Photos from the image-classification dataset "RenalVision" in the GitHub repository anaswaraku/RenalVision. Its 4 classes are: cyst, normal, stone, tumor.

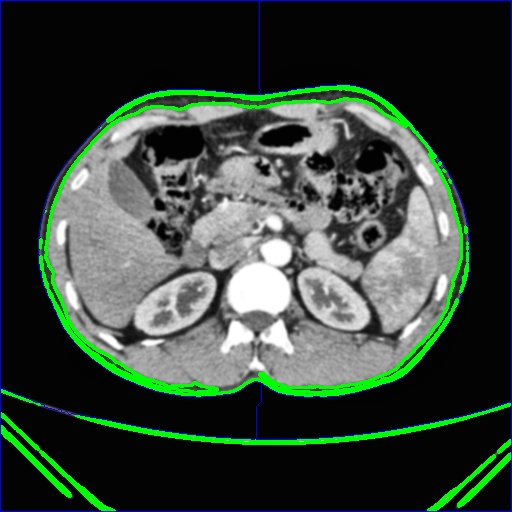
Label: normal

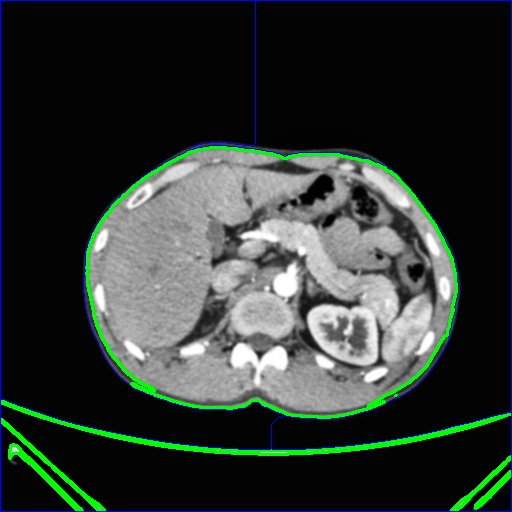
Label: normal

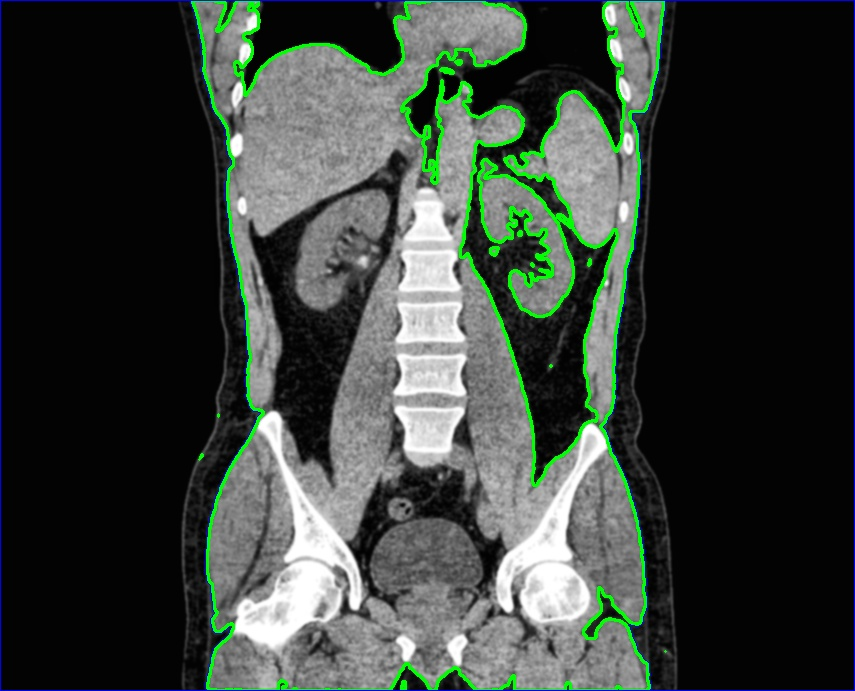
Label: stone

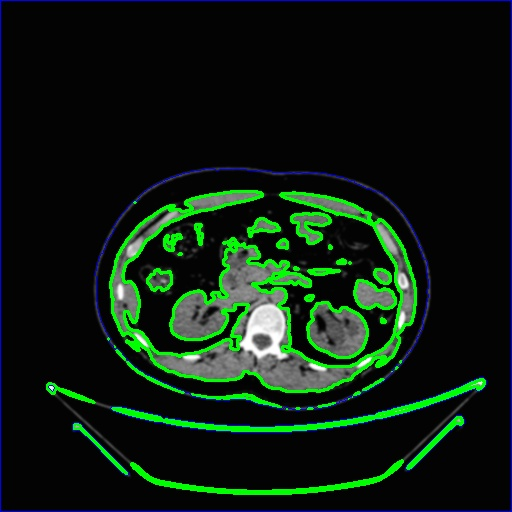
Label: cyst

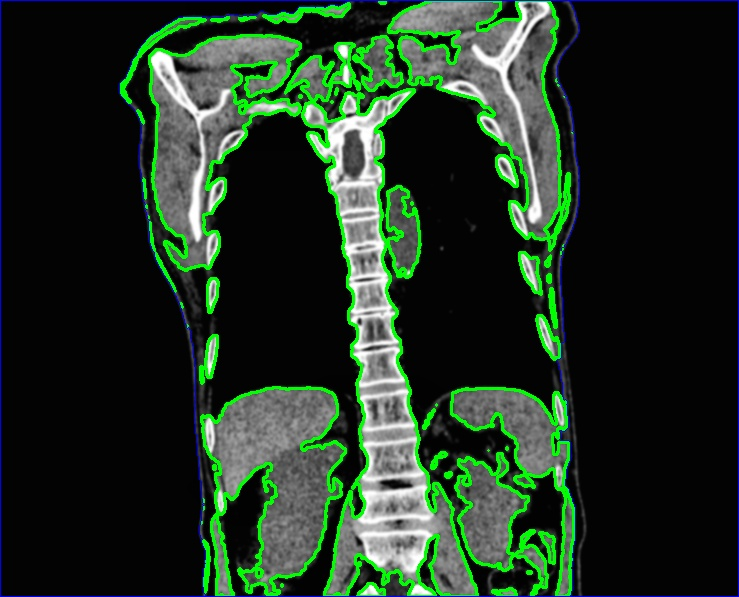
Label: cyst

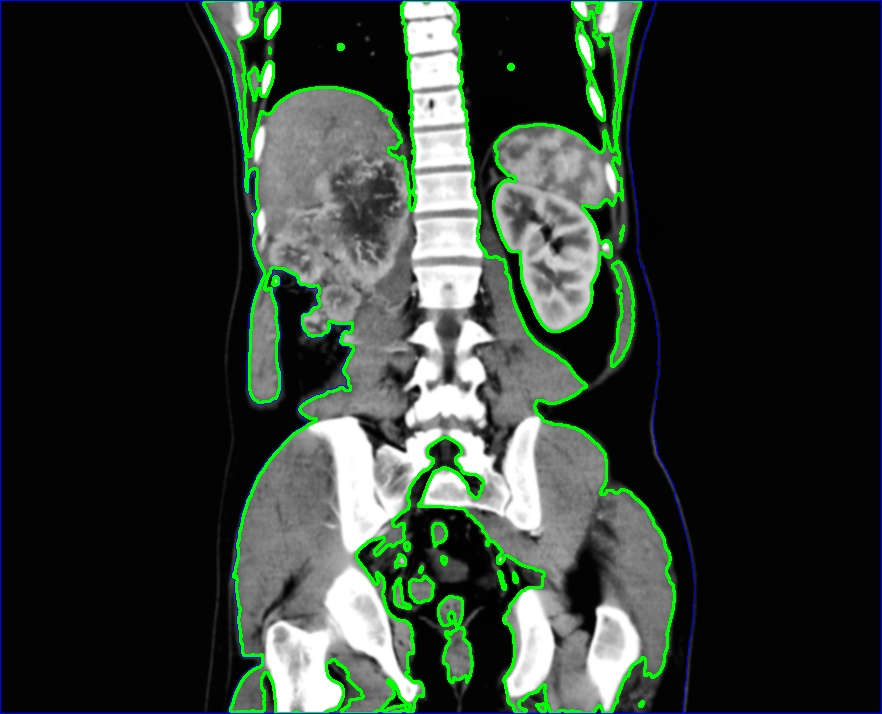
Label: tumor
